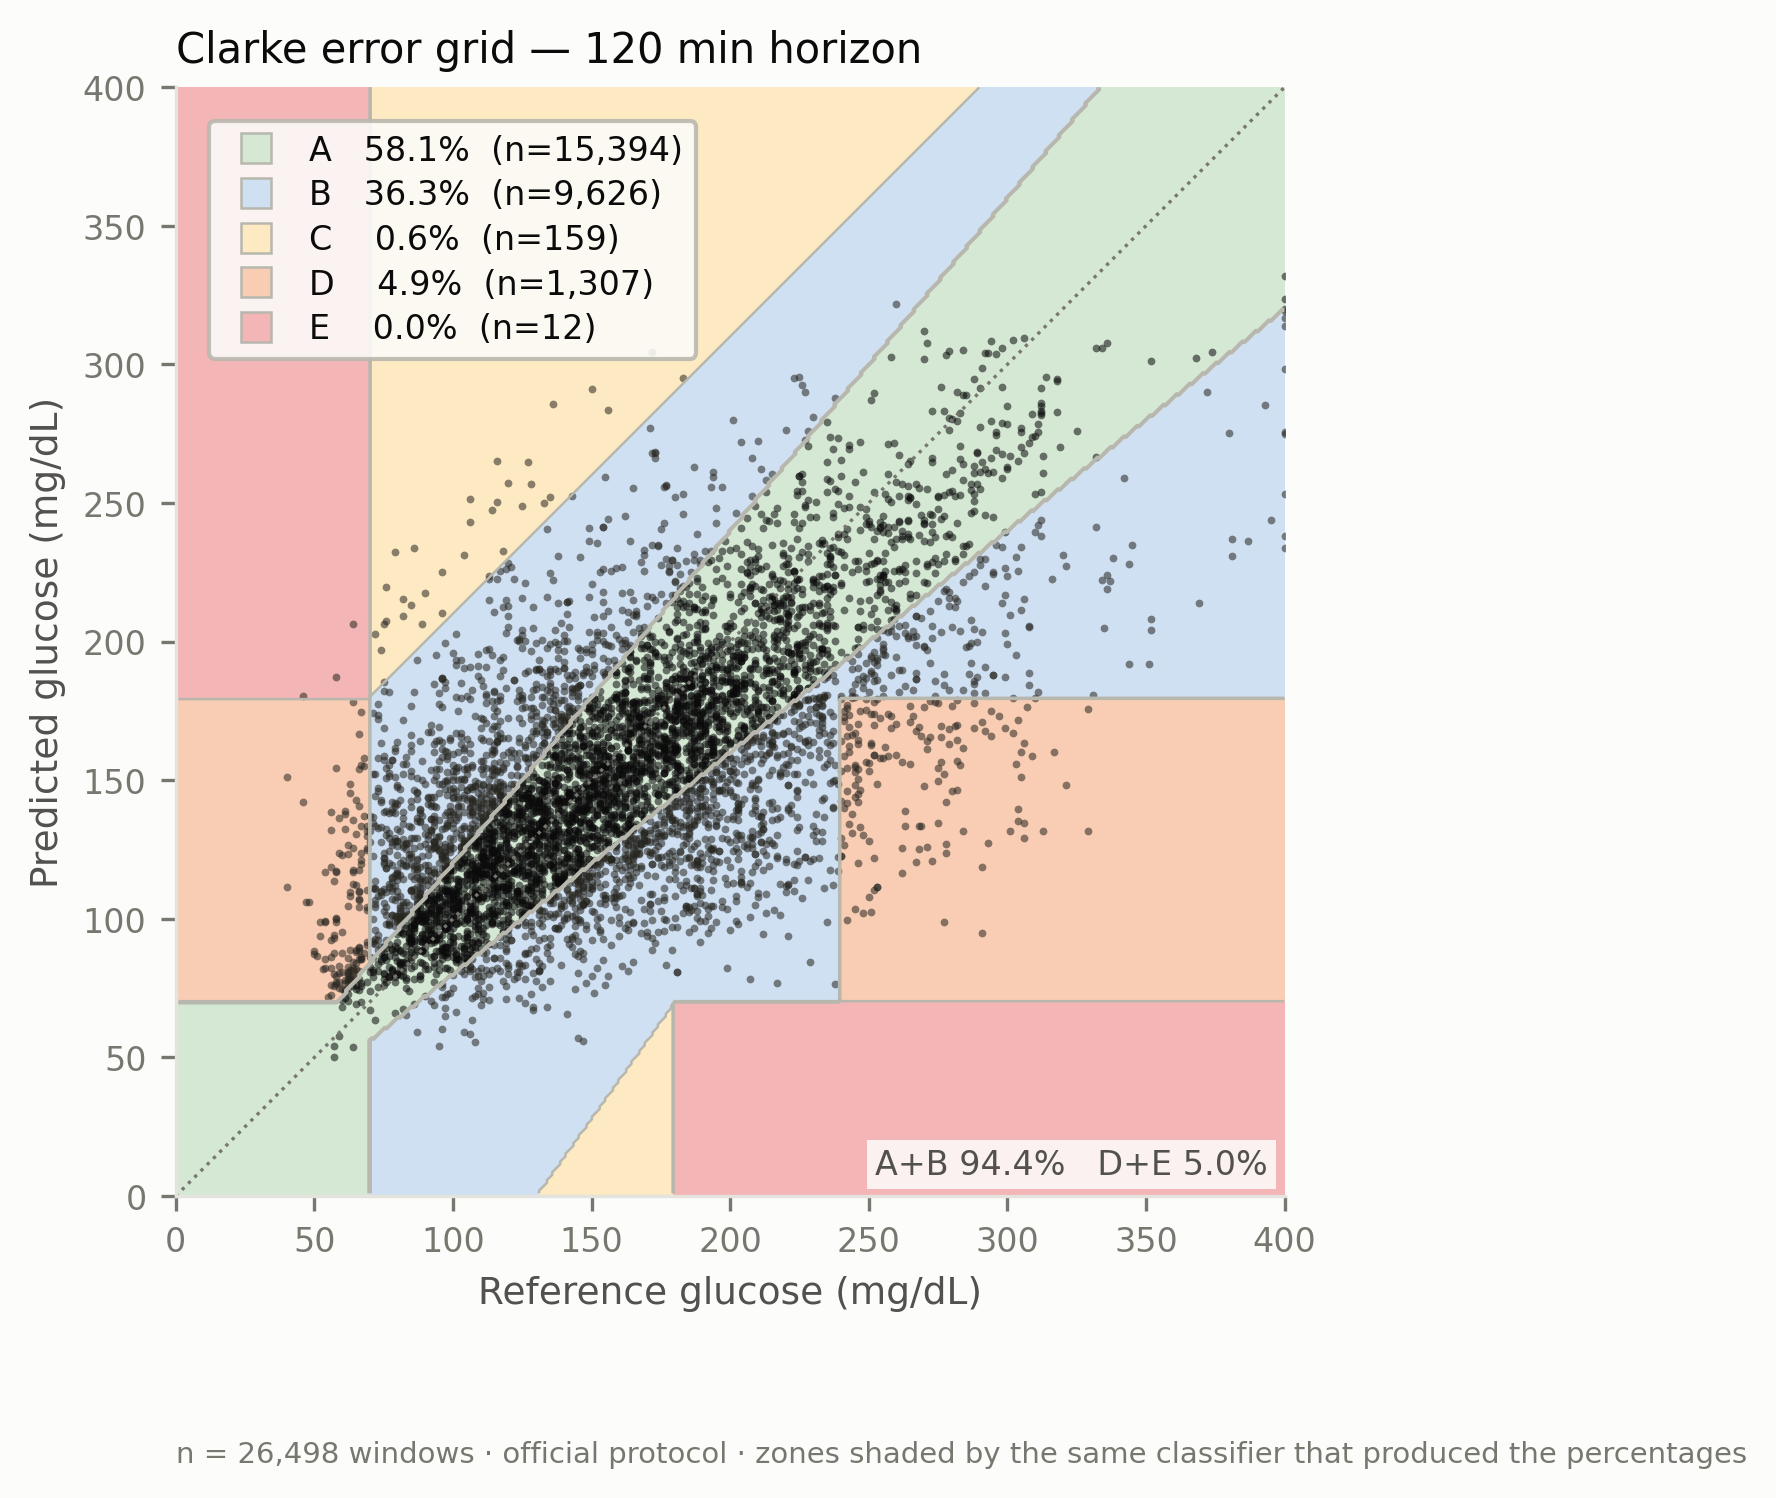

Values plotted in this chart, from the file beside it:
grid, horizon_min, zone, percent, n
clarke, 120, A, 58.09, 15394
clarke, 120, B, 36.33, 9626
clarke, 120, C, 0.6, 159
clarke, 120, D, 4.932, 1307
clarke, 120, E, 0.04529, 12
